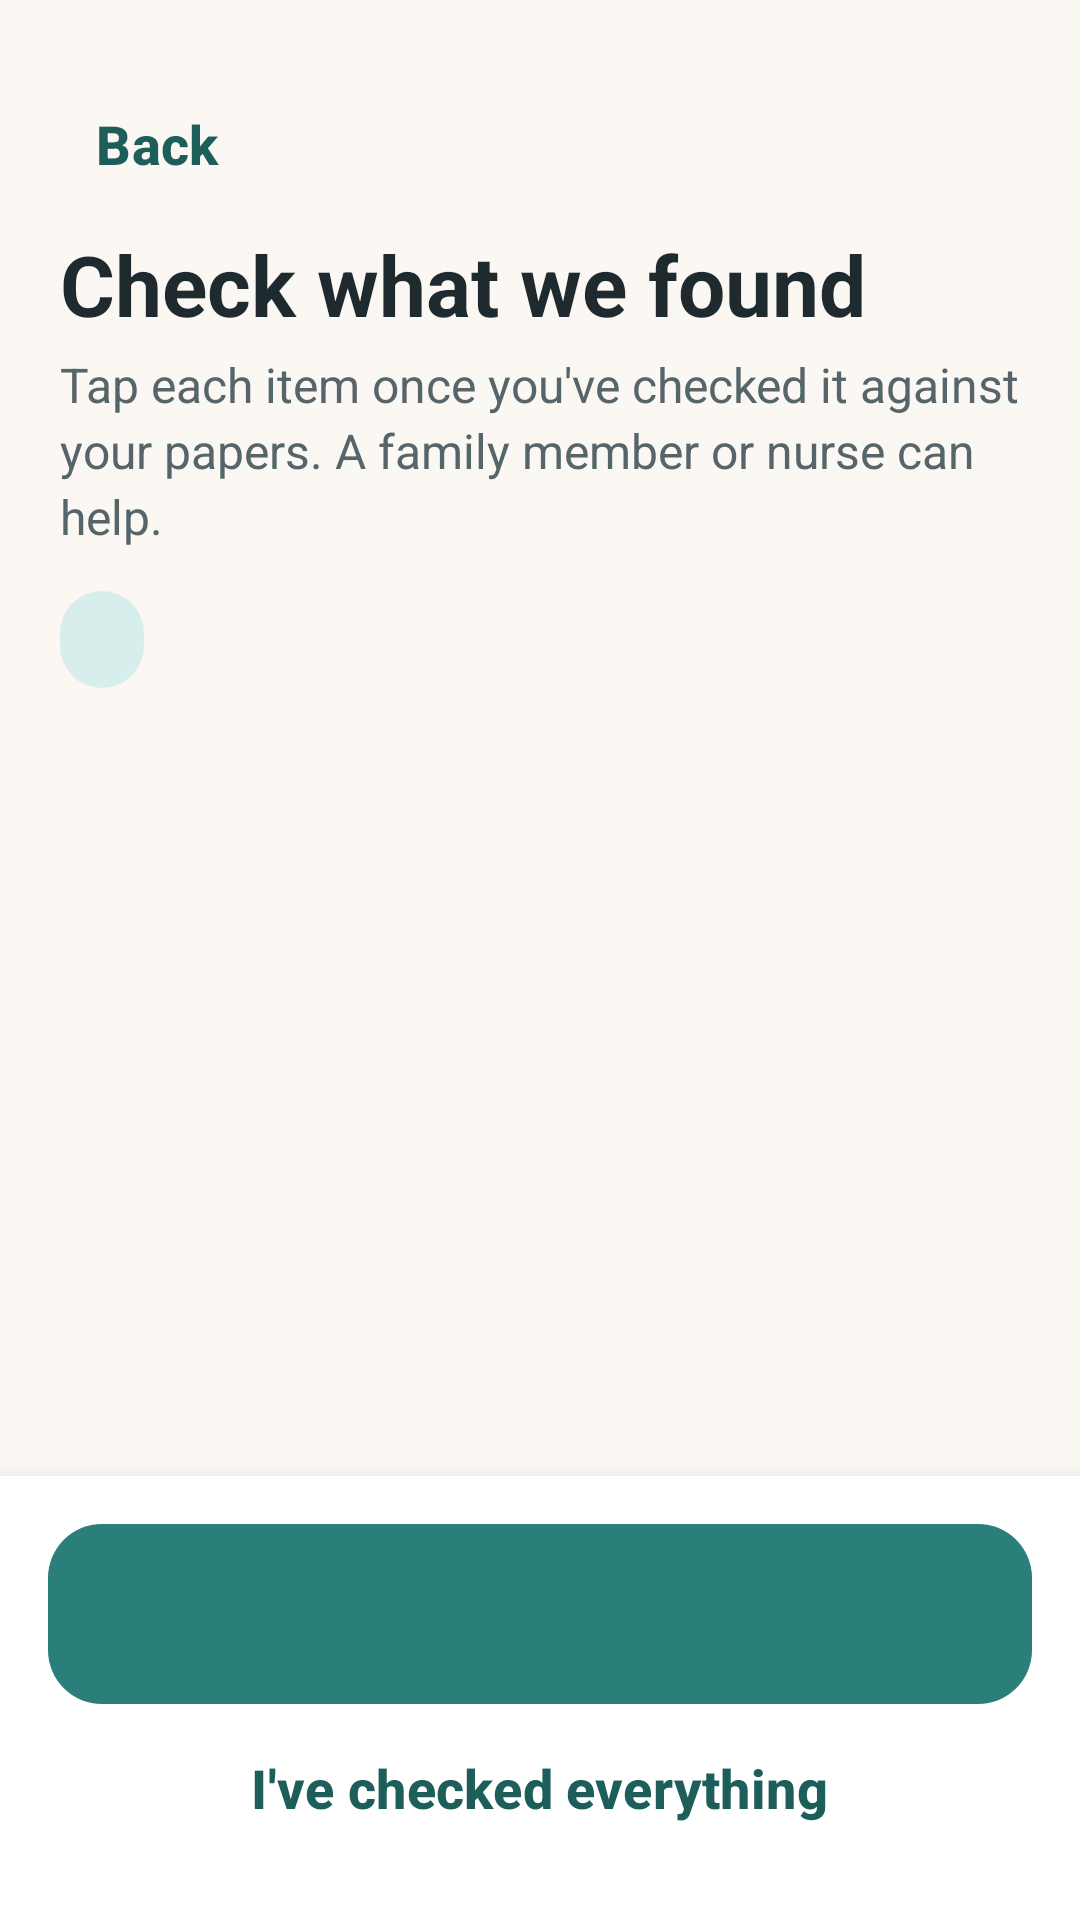

Android layout source for this screen:
<!-- AndroidManifest.xml: application theme Theme.HomeStretch -->
<!-- res/layout/activity_confirm.xml -->
<?xml version="1.0" encoding="utf-8"?>
<LinearLayout xmlns:android="http://schemas.android.com/apk/res/android"
    xmlns:app="http://schemas.android.com/apk/res-auto"
    android:layout_width="match_parent"
    android:layout_height="match_parent"
    android:background="@color/cream"
    android:fitsSystemWindows="true"
    android:orientation="vertical">

    <ScrollView
        android:layout_width="match_parent"
        android:layout_height="0dp"
        android:layout_weight="1">

        <LinearLayout
            android:layout_width="match_parent"
            android:layout_height="wrap_content"
            android:orientation="vertical"
            android:padding="20dp">

            <com.google.android.material.button.MaterialButton
                android:id="@+id/button_back"
                style="@style/HS.Button.Text"
                android:layout_width="wrap_content"
                android:layout_height="wrap_content"
                android:layout_marginStart="-12dp"
                android:text="Back"
                app:icon="@drawable/ic_back"
                app:iconTint="@color/teal_dark" />

            <TextView
                style="@style/HS.Text.Headline"
                android:layout_width="wrap_content"
                android:layout_height="wrap_content"
                android:text="Check what we found" />

            <TextView
                style="@style/HS.Text.Small"
                android:layout_width="wrap_content"
                android:layout_height="wrap_content"
                android:layout_marginTop="4dp"
                android:text="Tap each item once you've checked it against your papers. A family member or nurse can help." />

            <TextView
                android:id="@+id/text_counter"
                style="@style/HS.Text.Pill"
                android:layout_width="wrap_content"
                android:layout_height="wrap_content"
                android:layout_marginTop="14dp" />

            
            <LinearLayout
                android:id="@+id/found_container"
                android:layout_width="match_parent"
                android:layout_height="wrap_content"
                android:orientation="vertical" />
        </LinearLayout>
    </ScrollView>

    
    <LinearLayout
        android:layout_width="match_parent"
        android:layout_height="wrap_content"
        android:background="@color/white"
        android:elevation="8dp"
        android:orientation="vertical"
        android:padding="16dp">

        <com.google.android.material.button.MaterialButton
            android:id="@+id/button_start"
            style="@style/HS.Button"
            android:layout_width="match_parent"
            android:layout_height="wrap_content" />

        <com.google.android.material.button.MaterialButton
            android:id="@+id/button_confirm_all"
            style="@style/HS.Button.Text"
            android:layout_width="wrap_content"
            android:layout_height="wrap_content"
            android:layout_gravity="center_horizontal"
            android:text="I've checked everything" />
    </LinearLayout>
</LinearLayout>
<!-- resources referenced by this layout -->
<resources>
  <color name="cream">#FBF8F3</color>
  <color name="teal_dark">#1E5E5A</color>
  <color name="white">#FFFFFF</color>
  <style name="HS.Button" parent="Widget.Material3.Button">
          <item name="android:minHeight">60dp</item>
          <item name="android:textSize">18sp</item>
          <item name="android:textStyle">bold</item>
          <item name="android:textAllCaps">false</item>
          <item name="android:insetTop">0dp</item>
          <item name="android:insetBottom">0dp</item>
          <item name="cornerRadius">18dp</item>
          <item name="iconSize">24dp</item>
          <item name="iconPadding">10dp</item>
          <item name="iconGravity">textStart</item>
      </style>
  <style name="HS.Button.Text" parent="Widget.Material3.Button.TextButton">
          <item name="android:minHeight">56dp</item>
          <item name="android:textSize">18sp</item>
          <item name="android:textStyle">bold</item>
          <item name="android:textAllCaps">false</item>
          <item name="android:textColor">@color/teal_dark</item>
      </style>
  <style name="HS.Text.Headline">
          <item name="android:textSize">28sp</item>
          <item name="android:textStyle">bold</item>
      </style>
  <style name="HS.Text.Pill">
          <item name="android:textSize">15sp</item>
          <item name="android:textStyle">bold</item>
          <item name="android:textColor">@color/teal_dark</item>
          <item name="android:background">@drawable/bg_pill</item>
          <item name="android:backgroundTint">@color/teal_soft</item>
          <item name="android:paddingStart">14dp</item>
          <item name="android:paddingEnd">14dp</item>
          <item name="android:paddingTop">6dp</item>
          <item name="android:paddingBottom">6dp</item>
      </style>
  <style name="HS.Text.Small">
          <item name="android:textSize">16sp</item>
          <item name="android:textColor">@color/ink_soft</item>
          <item name="android:lineSpacingExtra">3sp</item>
      </style>
  <!-- drawable bg_pill (drawable) -->
  <?xml version="1.0" encoding="utf-8"?>
  <shape xmlns:android="http://schemas.android.com/apk/res/android"><solid android:color="#FFFFFFFF"/><corners android:radius="100dp"/></shape>
  <color name="teal_soft">#D8EEEC</color>
  <color name="ink_soft">#55656A</color>
  <color name="teal">#2A7F7A</color>
  <color name="ink">#1F2A2E</color>
  <color name="line">#E4DDD2</color>
  <color name="coral">#C94540</color>
  <style name="HS.Card" parent="Widget.Material3.CardView.Outlined">
          <item name="cardCornerRadius">24dp</item>
          <item name="cardBackgroundColor">@color/white</item>
          <item name="strokeColor">@color/line</item>
          <item name="strokeWidth">1dp</item>
          <item name="cardElevation">0dp</item>
          <item name="contentPadding">20dp</item>
      </style>
</resources>
